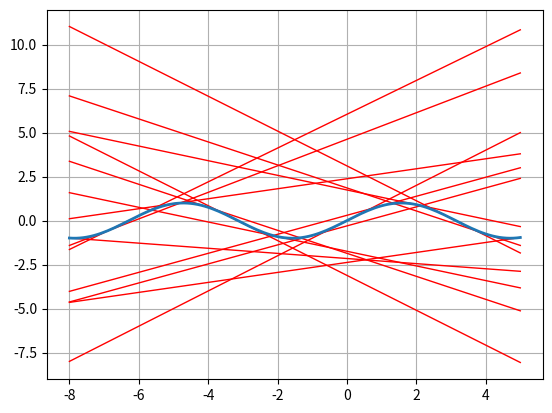

Write Python code to recreate this figure.
import matplotlib.pyplot as plt
import numpy as np

step_of_calculation = 0.1
start_x_axes = -8
end_x_axes = 5

x = np.arange(start_x_axes, end_x_axes + step_of_calculation, step_of_calculation)
y = np.sin(x)
for i in range(start_x_axes, end_x_axes + 1):
    x_coordinates = i
    tangent = (np.cos(x_coordinates)) * x + (np.sin(x_coordinates) - np.cos(x_coordinates) * x_coordinates)
    plt.plot(x, tangent, linewidth=1, color="red")

plt.plot(x, y, linewidth=2)
plt.grid(True)

plt.show()
